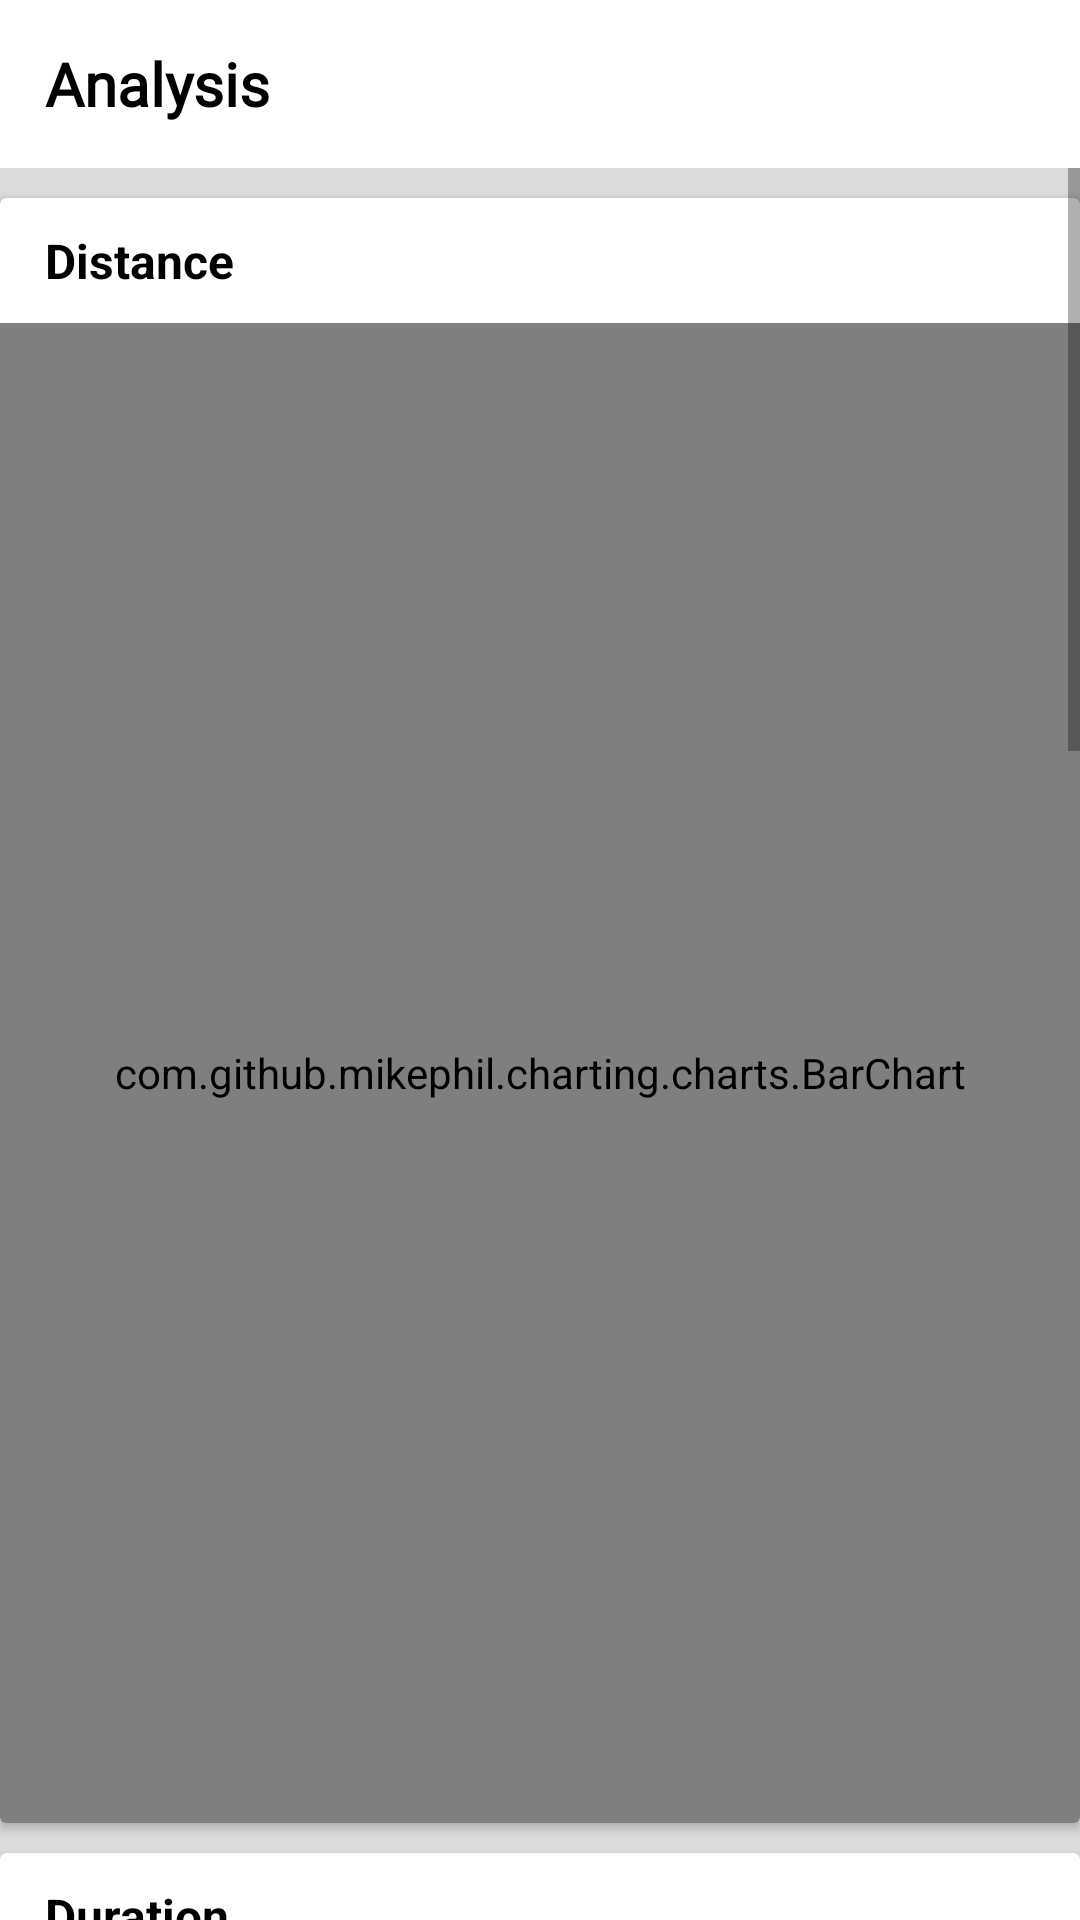

Reconstruct the res/layout file that produces this screen, plus the resources it refers to.
<!-- AndroidManifest.xml: application theme splashScreenTheme -->
<!-- res/layout/analysis_fragment.xml -->
<?xml version="1.0" encoding="utf-8"?>
<layout xmlns:android="http://schemas.android.com/apk/res/android">
    <LinearLayout
        android:orientation="vertical"
        android:layout_width="match_parent"
        android:layout_height="match_parent"
        xmlns:app="http://schemas.android.com/apk/res-auto">

        <com.google.android.material.appbar.AppBarLayout
            app:elevation="0dp"
            android:theme="@style/ThemeOverlay.AppCompat.Dark.ActionBar"
            android:id="@+id/appBarAnalysisFragment"
            android:layout_width="match_parent"
            android:layout_height="wrap_content">

            <androidx.appcompat.widget.Toolbar
                app:contentInsetStart="0dp"
                app:contentInsetLeft="0dp"
                android:background="@color/white"
                android:layout_width="match_parent"
                android:layout_height="?attr/actionBarSize">

                <TextView
                    android:paddingStart="15dp"
                    android:gravity="center_vertical"
                    android:layout_weight="9"
                    android:fontFamily="@font/oswald"
                    android:textStyle="bold"
                    android:textColor="@color/black"
                    android:textSize="20sp"
                    android:text="Analysis"
                    android:layout_width="match_parent"
                    android:layout_height="match_parent"/>
            </androidx.appcompat.widget.Toolbar>
        </com.google.android.material.appbar.AppBarLayout>

        <ScrollView
            android:layout_width="match_parent"
            android:layout_height="match_parent">
            <LinearLayout
                android:background="@color/grey_90"
                android:orientation="vertical"
                android:layout_width="match_parent"
                android:layout_height="wrap_content">

                <androidx.cardview.widget.CardView
                    android:elevation="1dp"
                    android:layout_marginTop="10dp"
                    android:layout_width="match_parent"
                    android:layout_height="wrap_content">
                    <LinearLayout
                        android:orientation="vertical"
                        android:layout_width="match_parent"
                        android:layout_height="match_parent">
                        <LinearLayout
                            android:weightSum="10"
                            android:orientation="horizontal"
                            android:layout_width="match_parent"
                            android:layout_height="wrap_content">
                            <TextView
                                android:layout_weight="9"
                                android:paddingVertical="10dp"
                                android:textSize="16sp"
                                android:textColor="@color/black"
                                android:textStyle="bold"
                                android:paddingHorizontal="15dp"
                                android:text="Distance"
                                android:layout_width="0dp"
                                android:layout_height="wrap_content"/>
                            <ImageView
                                android:id="@+id/imageViewSelectDate"
                                android:layout_marginEnd="5dp"
                                android:layout_weight="1"
                                android:src="@drawable/ic_calendar"
                                android:layout_width="0dp"
                                android:layout_height="match_parent"/>
                        </LinearLayout>
                        <com.github.mikephil.charting.charts.BarChart
                            android:id="@+id/barChar1"
                            android:layout_width="match_parent"
                            android:layout_height="500dp">

                        </com.github.mikephil.charting.charts.BarChart>
                    </LinearLayout>
                </androidx.cardview.widget.CardView>

                <androidx.cardview.widget.CardView
                    android:elevation="1dp"
                    android:layout_marginTop="10dp"
                    android:layout_width="match_parent"
                    android:layout_height="wrap_content">

                    <LinearLayout
                        android:orientation="vertical"
                        android:layout_width="match_parent"
                        android:layout_height="match_parent">
                        <LinearLayout
                            android:weightSum="10"
                            android:orientation="horizontal"
                            android:layout_width="match_parent"
                            android:layout_height="wrap_content">
                            <TextView
                                android:layout_weight="10"
                                android:paddingVertical="10dp"
                                android:textSize="16sp"
                                android:textColor="@color/black"
                                android:textStyle="bold"
                                android:paddingHorizontal="15dp"
                                android:text="Duration"
                                android:layout_width="0dp"
                                android:layout_height="wrap_content"/>
                        </LinearLayout>
                        <com.github.mikephil.charting.charts.BarChart
                            android:id="@+id/barChar2"
                            android:layout_width="match_parent"
                            android:layout_height="500dp">

                        </com.github.mikephil.charting.charts.BarChart>
                    </LinearLayout>
                </androidx.cardview.widget.CardView>
                <androidx.cardview.widget.CardView
                    android:layout_marginBottom="100dp"
                    android:elevation="1dp"
                    android:layout_marginTop="10dp"
                    android:layout_width="match_parent"
                    android:layout_height="wrap_content">
                    <LinearLayout
                        android:orientation="vertical"
                        android:layout_width="match_parent"
                        android:layout_height="match_parent">
                        <LinearLayout
                            android:weightSum="10"
                            android:orientation="horizontal"
                            android:layout_width="match_parent"
                            android:layout_height="wrap_content">
                            <TextView
                                android:layout_weight="10"
                                android:paddingVertical="10dp"
                                android:textSize="16sp"
                                android:textColor="@color/black"
                                android:textStyle="bold"
                                android:paddingHorizontal="15dp"
                                android:text="Calories Burned"
                                android:layout_width="0dp"
                                android:layout_height="wrap_content"/>
                        </LinearLayout>
                        <com.github.mikephil.charting.charts.BarChart
                            android:id="@+id/barChar3"
                            android:layout_width="match_parent"
                            android:layout_height="500dp">

                        </com.github.mikephil.charting.charts.BarChart>
                    </LinearLayout>
                </androidx.cardview.widget.CardView>
            </LinearLayout>
        </ScrollView>
    </LinearLayout>
</layout>
<!-- resources referenced by this layout -->
<resources>
  <color name="black">#FF000000</color>
  <color name="grey_90">#DCDCDC</color>
  <color name="white">#FFFFFFFF</color>
  <style name="splashScreenTheme" parent="Theme.MaterialComponents.DayNight.NoActionBar">
          <item name="android:windowBackground">@drawable/splash_image</item>
          <item name="android:statusBarColor">@color/black</item>
      </style>
  <!-- drawable splash_image (drawable) -->
  <?xml version="1.0" encoding="utf-8"?>
  <layer-list xmlns:android="http://schemas.android.com/apk/res/android">
  
      <item android:drawable="@color/black"/>
      <item android:drawable="@drawable/ic_logo"
          android:gravity="center"/>
  </layer-list>
  <!-- drawable ic_logo: vector/xml drawable (drawable, 3264 chars, omitted) -->
</resources>
